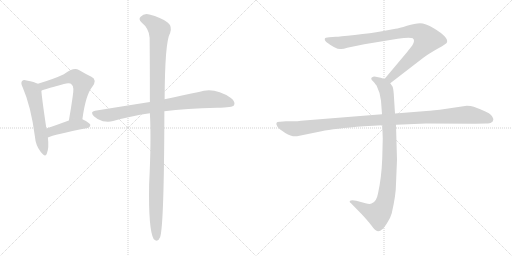
t = 0.00 s
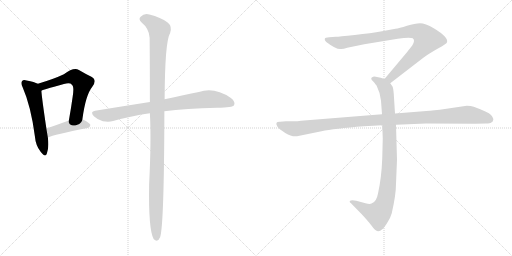
t = 1.47 s
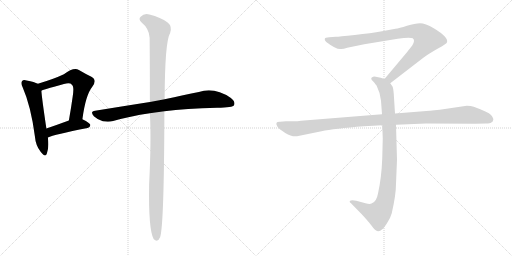
t = 2.94 s
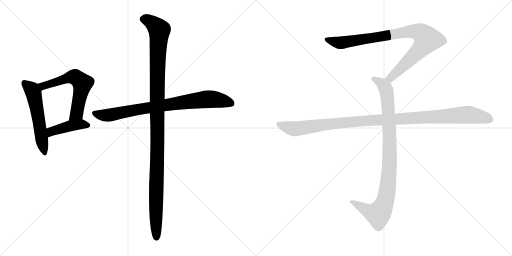
t = 4.41 s
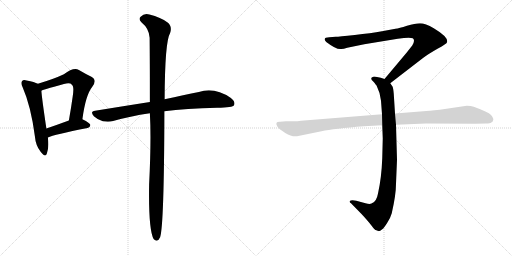
t = 5.88 s
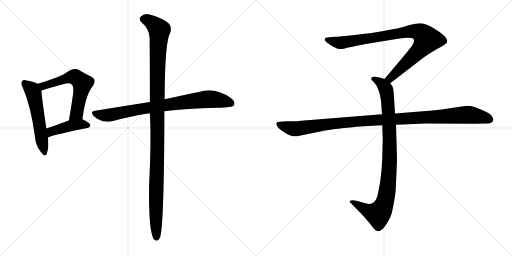
t = 7.35 s

The animated SVG that drew these frames (rendered in a browser with its animation timeline set to each time). Animation: 8 CSS @keyframes rules; one cycle of 7.34 s.

<svg version="1.1" viewBox="0 0 2048 1024" xmlns="http://www.w3.org/2000/svg">
  <g stroke="lightgray" stroke-dasharray="1,1" stroke-width="1" transform="scale(4, 4)">
    <line x1="0" y1="0" x2="256" y2="256"></line>
    <line x1="256" y1="0" x2="0" y2="256"></line>
    <line x1="128" y1="0" x2="128" y2="256"></line>
    <line x1="0" y1="128" x2="256" y2="128"></line>
    <line x1="256" y1="0" x2="512" y2="256"></line>
    <line x1="512" y1="0" x2="256" y2="256"></line>
    <line x1="384" y1="0" x2="384" y2="256"></line>
    <line x1="256" y1="128" x2="512" y2="128"></line>
  </g>
<g transform="scale(1, -1) translate(0, -850)">
   <style type="text/css">
    @keyframes keyframes0 {
      from {
       stroke: black;
       stroke-dashoffset: 551;
       stroke-width: 128;
       }
       64% {
       animation-timing-function: step-end;
       stroke: black;
       stroke-dashoffset: 0;
       stroke-width: 128;
       }
       to {
       stroke: black;
       stroke-width: 1024;
       }
       }
       #make-me-a-hanzi-animation-0 {
         animation: keyframes0 0.698405s both;
         animation-delay: 0.000000s;
         animation-timing-function: linear;
       }
    @keyframes keyframes1 {
      from {
       stroke: black;
       stroke-dashoffset: 596;
       stroke-width: 128;
       }
       66% {
       animation-timing-function: step-end;
       stroke: black;
       stroke-dashoffset: 0;
       stroke-width: 128;
       }
       to {
       stroke: black;
       stroke-width: 1024;
       }
       }
       #make-me-a-hanzi-animation-1 {
         animation: keyframes1 0.735026s both;
         animation-delay: 0.698405s;
         animation-timing-function: linear;
       }
    @keyframes keyframes2 {
      from {
       stroke: black;
       stroke-dashoffset: 431;
       stroke-width: 128;
       }
       58% {
       animation-timing-function: step-end;
       stroke: black;
       stroke-dashoffset: 0;
       stroke-width: 128;
       }
       to {
       stroke: black;
       stroke-width: 1024;
       }
       }
       #make-me-a-hanzi-animation-2 {
         animation: keyframes2 0.600749s both;
         animation-delay: 1.433431s;
         animation-timing-function: linear;
       }
    @keyframes keyframes3 {
      from {
       stroke: black;
       stroke-dashoffset: 811;
       stroke-width: 128;
       }
       73% {
       animation-timing-function: step-end;
       stroke: black;
       stroke-dashoffset: 0;
       stroke-width: 128;
       }
       to {
       stroke: black;
       stroke-width: 1024;
       }
       }
       #make-me-a-hanzi-animation-3 {
         animation: keyframes3 0.909993s both;
         animation-delay: 2.034180s;
         animation-timing-function: linear;
       }
    @keyframes keyframes4 {
      from {
       stroke: black;
       stroke-dashoffset: 1165;
       stroke-width: 128;
       }
       79% {
       animation-timing-function: step-end;
       stroke: black;
       stroke-dashoffset: 0;
       stroke-width: 128;
       }
       to {
       stroke: black;
       stroke-width: 1024;
       }
       }
       #make-me-a-hanzi-animation-4 {
         animation: keyframes4 1.198079s both;
         animation-delay: 2.944173s;
         animation-timing-function: linear;
       }
    @keyframes keyframes5 {
      from {
       stroke: black;
       stroke-dashoffset: 901;
       stroke-width: 128;
       }
       75% {
       animation-timing-function: step-end;
       stroke: black;
       stroke-dashoffset: 0;
       stroke-width: 128;
       }
       to {
       stroke: black;
       stroke-width: 1024;
       }
       }
       #make-me-a-hanzi-animation-5 {
         animation: keyframes5 0.983236s both;
         animation-delay: 4.142252s;
         animation-timing-function: linear;
       }
    @keyframes keyframes6 {
      from {
       stroke: black;
       stroke-dashoffset: 948;
       stroke-width: 128;
       }
       76% {
       animation-timing-function: step-end;
       stroke: black;
       stroke-dashoffset: 0;
       stroke-width: 128;
       }
       to {
       stroke: black;
       stroke-width: 1024;
       }
       }
       #make-me-a-hanzi-animation-6 {
         animation: keyframes6 1.021484s both;
         animation-delay: 5.125488s;
         animation-timing-function: linear;
       }
    @keyframes keyframes7 {
      from {
       stroke: black;
       stroke-dashoffset: 1108;
       stroke-width: 128;
       }
       78% {
       animation-timing-function: step-end;
       stroke: black;
       stroke-dashoffset: 0;
       stroke-width: 128;
       }
       to {
       stroke: black;
       stroke-width: 1024;
       }
       }
       #make-me-a-hanzi-animation-7 {
         animation: keyframes7 1.151693s both;
         animation-delay: 6.146972s;
         animation-timing-function: linear;
       }
</style>
<path d="M 151.5 515.0 Q 138.5 522.0 106.5 528.0 Q 93.5 532.0 88.5 526.0 Q 81.5 519.0 90.5 501.0 Q 123.5 426.0 139.5 305.0 Q 142.5 268.0 162.5 243.0 Q 181.5 218.0 187.5 236.0 Q 196.5 258.0 191.5 300.0 L 185.5 336.0 Q 167.5 457.0 165.5 487.0 C 163.5 510.0 163.5 510.0 151.5 515.0 Z" fill="lightgray"></path> 
<path d="M 329.5 373.0 Q 342.5 470.0 368.5 502.0 Q 390.5 530.0 365.5 543.0 Q 344.5 553.0 315.5 570.0 Q 294.5 582.0 255.5 553.0 Q 215.5 534.0 151.5 515.0 C 122.5 506.0 137.5 476.0 165.5 487.0 Q 166.5 490.0 255.5 514.0 Q 280.5 521.0 287.5 511.0 Q 297.5 504.0 290.5 462.0 Q 284.5 419.0 275.5 368.0 C 270.5 338.0 325.5 343.0 329.5 373.0 Z" fill="lightgray"></path> 
<path d="M 191.5 300.0 Q 215.5 312.0 350.5 338.0 Q 360.5 341.0 361.5 350.0 Q 361.5 357.0 329.5 373.0 C 312.5 382.0 303.5 378.0 275.5 368.0 Q 226.5 350.0 185.5 336.0 C 157.5 326.0 163.5 288.0 191.5 300.0 Z" fill="lightgray"></path> 
<path d="M 657.5 405.0 Q 742.5 417.0 868.5 419.0 Q 931.5 419.0 936.5 430.0 Q 942.5 443.0 923.5 458.0 Q 857.5 503.0 795.5 482.0 Q 737.5 470.0 658.5 453.0 L 599.5 442.0 Q 497.5 426.0 380.5 407.0 Q 358.5 404.0 375.5 385.0 Q 391.5 370.0 411.5 365.0 Q 435.5 361.0 452.5 366.0 Q 519.5 385.0 599.5 397.0 L 657.5 405.0 Z" fill="lightgray"></path> 
<path d="M 599.5 397.0 Q 605.5 292.0 596.5 112.0 Q 593.5 -68.0 614.5 -106.0 Q 630.5 -122.0 640.5 -99.0 Q 656.5 -50.0 657.5 405.0 L 658.5 453.0 Q 659.5 684.0 680.5 718.0 Q 689.5 745.0 670.5 760.0 Q 643.5 781.0 597.5 792.0 Q 576.5 798.0 562.5 783.0 Q 552.5 774.0 565.5 761.0 Q 596.5 736.0 598.5 699.0 Q 599.5 608.0 599.5 442.0 L 599.5 397.0 Z" fill="lightgray"></path> 
<path d="M 1561.0 517.0 L 1692.0 618.0 Q 1713.0 634.0 1750.0 655.0 Q 1788.0 676.0 1788.0 681.0 Q 1795.0 701.0 1735.0 737.0 Q 1701.0 757.0 1680.0 757.0 Q 1660.0 757.0 1628.0 747.0 Q 1596.0 737.0 1582.0 735.0 L 1528.0 725.0 Q 1484.0 717.0 1419.0 710.0 Q 1355.0 703.0 1343.0 703.0 L 1317.0 701.0 Q 1299.0 701.0 1299.0 694.0 Q 1297.0 690.0 1305.0 682.0 Q 1347.0 650.0 1365.0 654.0 Q 1374.0 654.0 1389.0 659.0 L 1457.0 673.0 L 1591.0 695.0 Q 1638.0 702.0 1651.0 697.0 Q 1662.0 689.0 1649.0 668.0 L 1627.0 640.0 L 1538.0 534.0 C 1519.0 511.0 1537.0 499.0 1561.0 517.0 Z" fill="lightgray"></path> 
<path d="M 1529.0 349.0 L 1531.0 296.0 L 1529.0 217.0 Q 1526.0 138.0 1512.0 76.0 Q 1506.0 42.0 1486.0 36.0 Q 1479.0 32.0 1462.0 37.0 L 1425.0 47.0 Q 1405.0 51.0 1399.0 46.0 Q 1397.0 41.0 1404.0 37.0 L 1447.0 -7.0 Q 1472.0 -34.0 1485.0 -51.0 Q 1498.0 -68.0 1503.0 -71.0 Q 1515.0 -81.0 1529.0 -67.0 Q 1536.0 -62.0 1549.0 -41.0 Q 1561.0 -24.0 1567.0 -3.0 Q 1584.0 71.0 1584.0 115.0 L 1588.0 211.0 L 1584.0 351.0 L 1580.0 396.0 L 1575.0 475.0 Q 1573.0 498.0 1570.0 504.0 L 1561.0 517.0 C 1554.0 529.0 1554.0 529.0 1538.0 534.0 L 1523.0 539.0 L 1503.0 543.0 Q 1493.0 545.0 1489.0 541.0 Q 1485.0 540.0 1485.0 535.0 Q 1485.0 530.0 1493.0 524.0 Q 1505.0 510.0 1507.0 506.0 Q 1522.0 476.0 1524.0 447.0 L 1528.0 393.0 L 1529.0 349.0 Z" fill="lightgray"></path> 
<path d="M 1528.0 393.0 L 1204.0 367.0 Q 1190.0 365.0 1174.0 365.0 L 1144.0 365.0 L 1120.0 363.0 Q 1097.0 364.0 1110.0 343.0 Q 1116.0 334.0 1141.0 318.0 Q 1167.0 302.0 1188.0 305.0 L 1286.0 325.0 Q 1336.0 336.0 1456.0 345.0 L 1529.0 349.0 L 1584.0 351.0 L 1704.0 356.0 L 1901.0 355.0 L 1944.0 356.0 Q 1961.0 356.0 1965.0 360.0 Q 1971.0 362.0 1973.0 370.0 Q 1975.0 377.0 1964.0 390.0 Q 1953.0 402.0 1895.0 423.0 Q 1884.0 427.0 1867.0 427.0 L 1759.0 411.0 Q 1714.0 406.0 1693.0 405.0 L 1580.0 396.0 L 1528.0 393.0 Z" fill="lightgray"></path> 
      <clipPath id="make-me-a-hanzi-clip-0">
      <path d="M 151.5 515.0 Q 138.5 522.0 106.5 528.0 Q 93.5 532.0 88.5 526.0 Q 81.5 519.0 90.5 501.0 Q 123.5 426.0 139.5 305.0 Q 142.5 268.0 162.5 243.0 Q 181.5 218.0 187.5 236.0 Q 196.5 258.0 191.5 300.0 L 185.5 336.0 Q 167.5 457.0 165.5 487.0 C 163.5 510.0 163.5 510.0 151.5 515.0 Z" fill="lightgray"></path>
      </clipPath>
      <path clip-path="url(#make-me-a-hanzi-clip-0)" d="M 96.5 518.0 L 125.5 494.0 L 133.5 480.0 L 175.5 242.0 " fill="none" id="make-me-a-hanzi-animation-0" stroke-dasharray="423 846" stroke-linecap="round"></path>

      <clipPath id="make-me-a-hanzi-clip-1">
      <path d="M 329.5 373.0 Q 342.5 470.0 368.5 502.0 Q 390.5 530.0 365.5 543.0 Q 344.5 553.0 315.5 570.0 Q 294.5 582.0 255.5 553.0 Q 215.5 534.0 151.5 515.0 C 122.5 506.0 137.5 476.0 165.5 487.0 Q 166.5 490.0 255.5 514.0 Q 280.5 521.0 287.5 511.0 Q 297.5 504.0 290.5 462.0 Q 284.5 419.0 275.5 368.0 C 270.5 338.0 325.5 343.0 329.5 373.0 Z" fill="lightgray"></path>
      </clipPath>
      <path clip-path="url(#make-me-a-hanzi-clip-1)" d="M 163.5 495.0 L 181.5 510.0 L 277.5 540.0 L 300.5 541.0 L 319.5 528.0 L 329.5 517.0 L 306.5 396.0 L 281.5 376.0 " fill="none" id="make-me-a-hanzi-animation-1" stroke-dasharray="468 936" stroke-linecap="round"></path>

      <clipPath id="make-me-a-hanzi-clip-2">
      <path d="M 191.5 300.0 Q 215.5 312.0 350.5 338.0 Q 360.5 341.0 361.5 350.0 Q 361.5 357.0 329.5 373.0 C 312.5 382.0 303.5 378.0 275.5 368.0 Q 226.5 350.0 185.5 336.0 C 157.5 326.0 163.5 288.0 191.5 300.0 Z" fill="lightgray"></path>
      </clipPath>
      <path clip-path="url(#make-me-a-hanzi-clip-2)" d="M 191.5 306.0 L 205.5 324.0 L 258.5 341.0 L 324.5 353.0 L 353.5 349.0 " fill="none" id="make-me-a-hanzi-animation-2" stroke-dasharray="303 606" stroke-linecap="round"></path>

      <clipPath id="make-me-a-hanzi-clip-3">
      <path d="M 657.5 405.0 Q 742.5 417.0 868.5 419.0 Q 931.5 419.0 936.5 430.0 Q 942.5 443.0 923.5 458.0 Q 857.5 503.0 795.5 482.0 Q 737.5 470.0 658.5 453.0 L 599.5 442.0 Q 497.5 426.0 380.5 407.0 Q 358.5 404.0 375.5 385.0 Q 391.5 370.0 411.5 365.0 Q 435.5 361.0 452.5 366.0 Q 519.5 385.0 599.5 397.0 L 657.5 405.0 Z" fill="lightgray"></path>
      </clipPath>
      <path clip-path="url(#make-me-a-hanzi-clip-3)" d="M 378.5 396.0 L 432.5 389.0 L 595.5 420.0 L 831.5 454.0 L 926.5 437.0 " fill="none" id="make-me-a-hanzi-animation-3" stroke-dasharray="683 1366" stroke-linecap="round"></path>

      <clipPath id="make-me-a-hanzi-clip-4">
      <path d="M 599.5 397.0 Q 605.5 292.0 596.5 112.0 Q 593.5 -68.0 614.5 -106.0 Q 630.5 -122.0 640.5 -99.0 Q 656.5 -50.0 657.5 405.0 L 658.5 453.0 Q 659.5 684.0 680.5 718.0 Q 689.5 745.0 670.5 760.0 Q 643.5 781.0 597.5 792.0 Q 576.5 798.0 562.5 783.0 Q 552.5 774.0 565.5 761.0 Q 596.5 736.0 598.5 699.0 Q 599.5 608.0 599.5 442.0 L 599.5 397.0 Z" fill="lightgray"></path>
      </clipPath>
      <path clip-path="url(#make-me-a-hanzi-clip-4)" d="M 571.5 773.0 L 599.5 765.0 L 637.5 730.0 L 628.5 525.0 L 626.5 -98.0 " fill="none" id="make-me-a-hanzi-animation-4" stroke-dasharray="1037 2074" stroke-linecap="round"></path>

      <clipPath id="make-me-a-hanzi-clip-5">
      <path d="M 1561.0 517.0 L 1692.0 618.0 Q 1713.0 634.0 1750.0 655.0 Q 1788.0 676.0 1788.0 681.0 Q 1795.0 701.0 1735.0 737.0 Q 1701.0 757.0 1680.0 757.0 Q 1660.0 757.0 1628.0 747.0 Q 1596.0 737.0 1582.0 735.0 L 1528.0 725.0 Q 1484.0 717.0 1419.0 710.0 Q 1355.0 703.0 1343.0 703.0 L 1317.0 701.0 Q 1299.0 701.0 1299.0 694.0 Q 1297.0 690.0 1305.0 682.0 Q 1347.0 650.0 1365.0 654.0 Q 1374.0 654.0 1389.0 659.0 L 1457.0 673.0 L 1591.0 695.0 Q 1638.0 702.0 1651.0 697.0 Q 1662.0 689.0 1649.0 668.0 L 1627.0 640.0 L 1538.0 534.0 C 1519.0 511.0 1537.0 499.0 1561.0 517.0 Z" fill="lightgray"></path>
      </clipPath>
      <path clip-path="url(#make-me-a-hanzi-clip-5)" d="M 1308.0 691.0 L 1367.0 679.0 L 1625.0 723.0 L 1656.0 726.0 L 1687.0 716.0 L 1708.0 692.0 L 1695.0 670.0 L 1580.0 554.0 L 1561.0 537.0 L 1548.0 536.0 " fill="none" id="make-me-a-hanzi-animation-5" stroke-dasharray="773 1546" stroke-linecap="round"></path>

      <clipPath id="make-me-a-hanzi-clip-6">
      <path d="M 1529.0 349.0 L 1531.0 296.0 L 1529.0 217.0 Q 1526.0 138.0 1512.0 76.0 Q 1506.0 42.0 1486.0 36.0 Q 1479.0 32.0 1462.0 37.0 L 1425.0 47.0 Q 1405.0 51.0 1399.0 46.0 Q 1397.0 41.0 1404.0 37.0 L 1447.0 -7.0 Q 1472.0 -34.0 1485.0 -51.0 Q 1498.0 -68.0 1503.0 -71.0 Q 1515.0 -81.0 1529.0 -67.0 Q 1536.0 -62.0 1549.0 -41.0 Q 1561.0 -24.0 1567.0 -3.0 Q 1584.0 71.0 1584.0 115.0 L 1588.0 211.0 L 1584.0 351.0 L 1580.0 396.0 L 1575.0 475.0 Q 1573.0 498.0 1570.0 504.0 L 1561.0 517.0 C 1554.0 529.0 1554.0 529.0 1538.0 534.0 L 1523.0 539.0 L 1503.0 543.0 Q 1493.0 545.0 1489.0 541.0 Q 1485.0 540.0 1485.0 535.0 Q 1485.0 530.0 1493.0 524.0 Q 1505.0 510.0 1507.0 506.0 Q 1522.0 476.0 1524.0 447.0 L 1528.0 393.0 L 1529.0 349.0 Z" fill="lightgray"></path>
      </clipPath>
      <path clip-path="url(#make-me-a-hanzi-clip-6)" d="M 1494.0 533.0 L 1524.0 518.0 L 1540.0 500.0 L 1551.0 450.0 L 1559.0 218.0 L 1547.0 75.0 L 1529.0 15.0 L 1510.0 -6.0 L 1473.0 5.0 L 1405.0 43.0 " fill="none" id="make-me-a-hanzi-animation-6" stroke-dasharray="820 1640" stroke-linecap="round"></path>

      <clipPath id="make-me-a-hanzi-clip-7">
      <path d="M 1528.0 393.0 L 1204.0 367.0 Q 1190.0 365.0 1174.0 365.0 L 1144.0 365.0 L 1120.0 363.0 Q 1097.0 364.0 1110.0 343.0 Q 1116.0 334.0 1141.0 318.0 Q 1167.0 302.0 1188.0 305.0 L 1286.0 325.0 Q 1336.0 336.0 1456.0 345.0 L 1529.0 349.0 L 1584.0 351.0 L 1704.0 356.0 L 1901.0 355.0 L 1944.0 356.0 Q 1961.0 356.0 1965.0 360.0 Q 1971.0 362.0 1973.0 370.0 Q 1975.0 377.0 1964.0 390.0 Q 1953.0 402.0 1895.0 423.0 Q 1884.0 427.0 1867.0 427.0 L 1759.0 411.0 Q 1714.0 406.0 1693.0 405.0 L 1580.0 396.0 L 1528.0 393.0 Z" fill="lightgray"></path>
      </clipPath>
      <path clip-path="url(#make-me-a-hanzi-clip-7)" d="M 1116.0 353.0 L 1146.0 341.0 L 1189.0 335.0 L 1429.0 365.0 L 1863.0 391.0 L 1930.0 382.0 L 1960.0 372.0 " fill="none" id="make-me-a-hanzi-animation-7" stroke-dasharray="980 1960" stroke-linecap="round"></path>

</g>
</svg>
